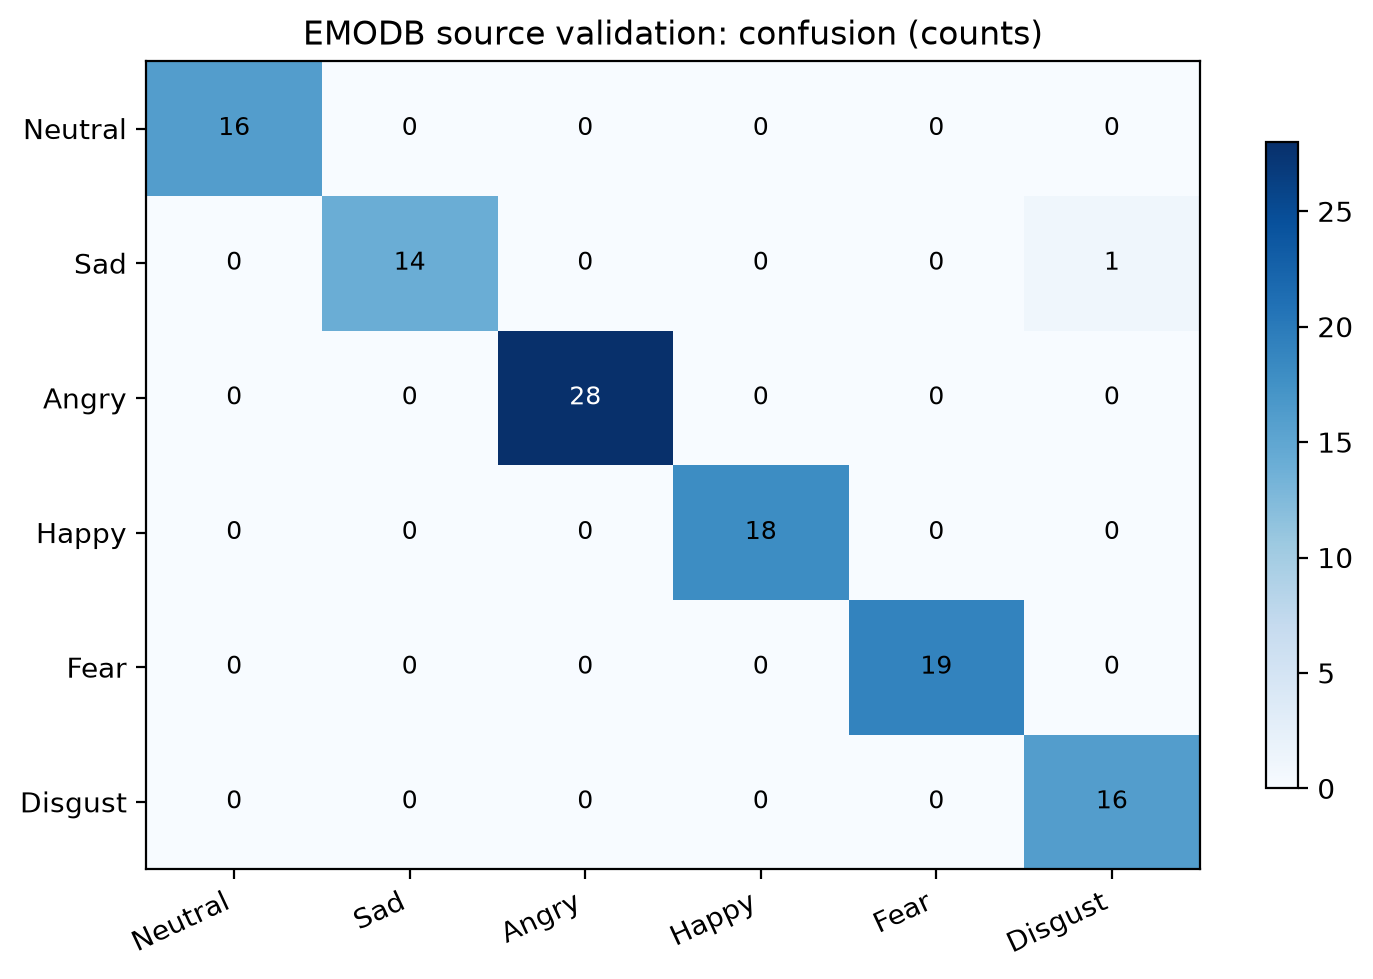

The table this chart was drawn from, first rows:
, Neutral, Sad, Angry, Happy, Fear, Disgust
Neutral, 16, 0, 0, 0, 0, 0
Sad, 0, 14, 0, 0, 0, 1
Angry, 0, 0, 28, 0, 0, 0
Happy, 0, 0, 0, 18, 0, 0
Fear, 0, 0, 0, 0, 19, 0
Disgust, 0, 0, 0, 0, 0, 16
